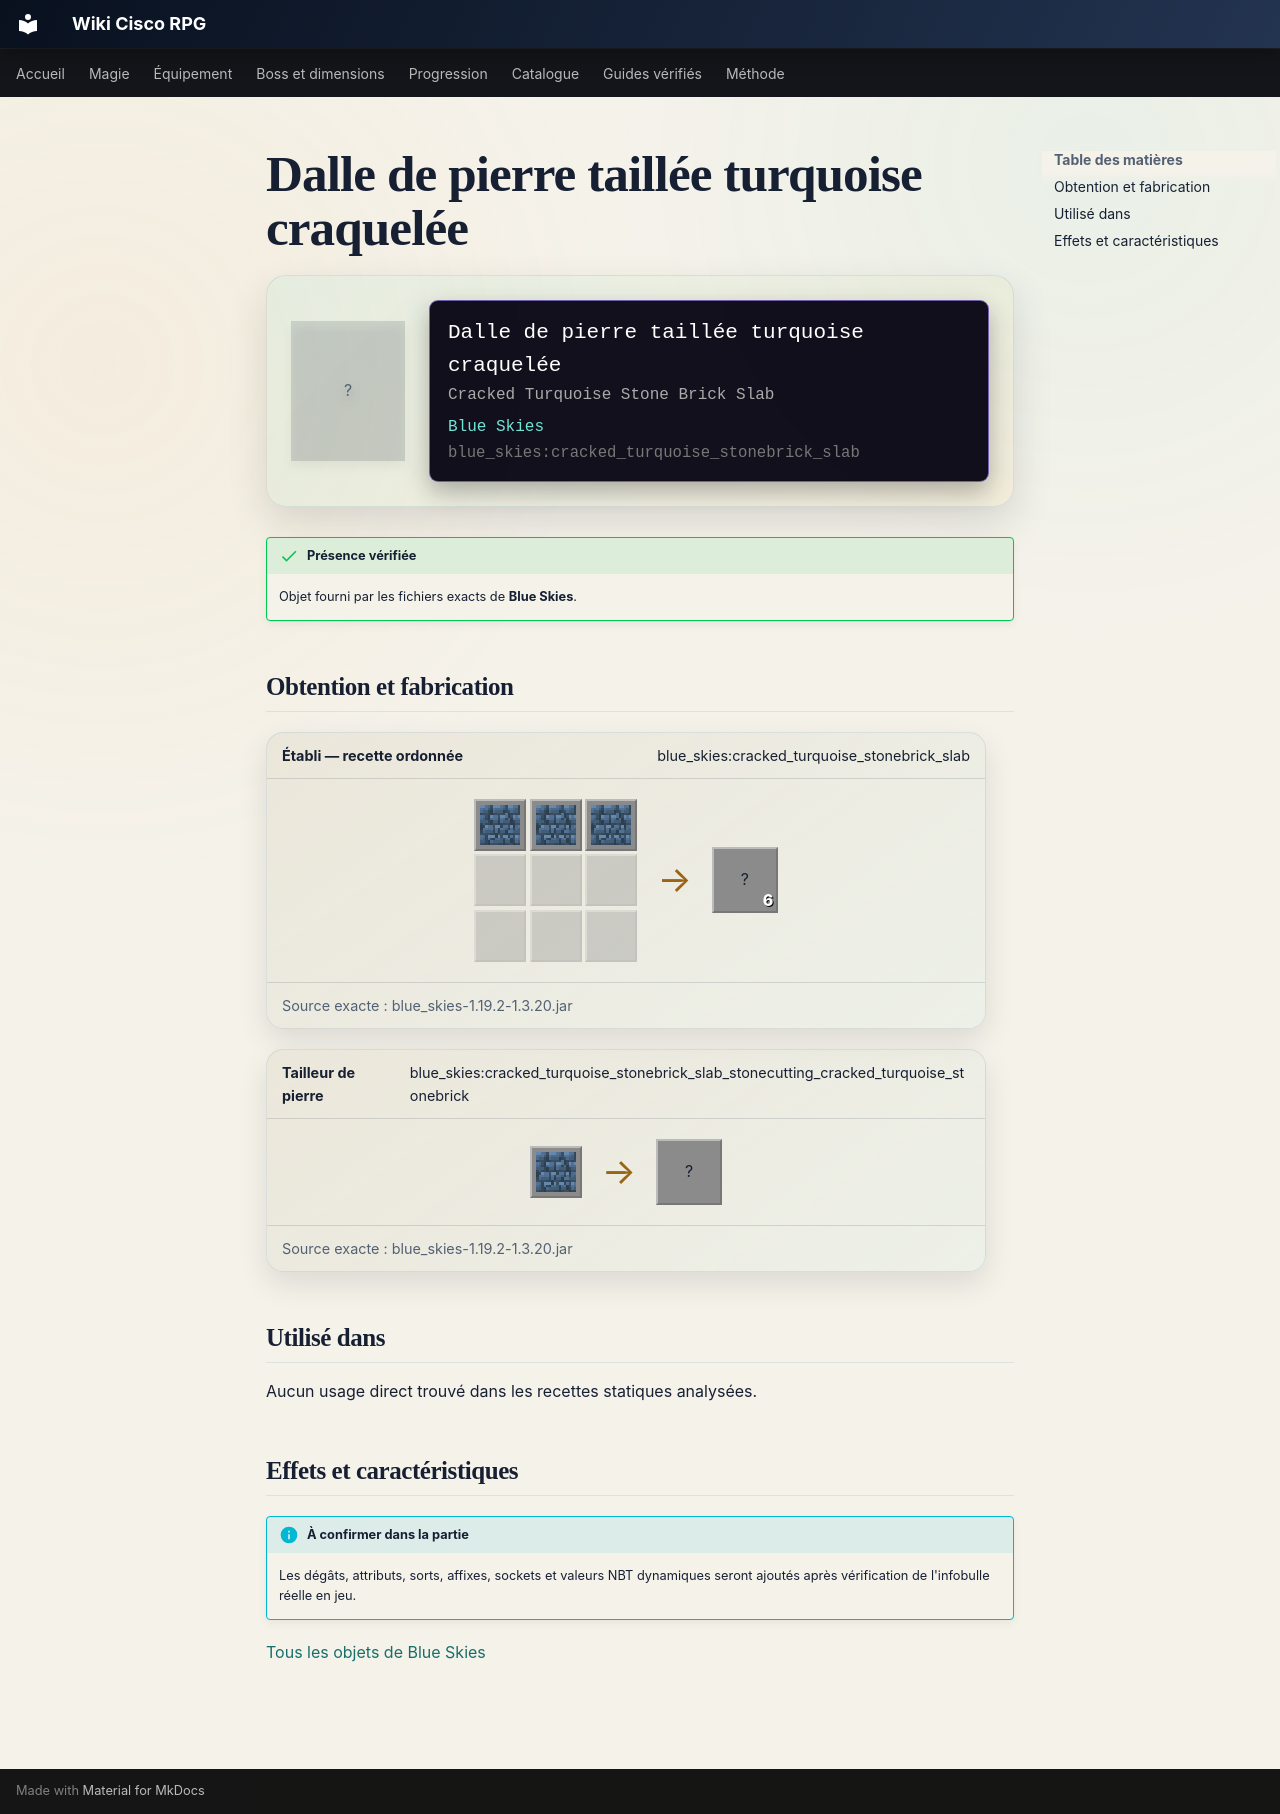

repository: Kloups-Dev/wiki-cisco-rpg · page: catalogue/objets/blue_skies/cracked_turquoise_stonebrick_slab/index.html · generator: mkdocs

# Dalle de pierre taillée turquoise craquelée

<div class="mc-item-showcase">
<div class="mc-item-icon mc-item-icon--missing">?</div>
<div class="mc-tooltip-card">
<div class="mc-tooltip-card__name">Dalle de pierre taillée turquoise craquelée</div>
<div class="mc-tooltip-card__alias">Cracked Turquoise Stone Brick Slab</div>
<div class="mc-tooltip-card__mod">Blue Skies</div>
<div class="mc-tooltip-card__id">blue_skies:cracked_turquoise_stonebrick_slab</div>
</div>
</div>

!!! success "Présence vérifiée"
    Objet fourni par les fichiers exacts de **Blue Skies**.

## Obtention et fabrication

<div class="jei-recipe"><div class="jei-recipe__head"><strong>Établi — recette ordonnée</strong><span>blue_skies:cracked_turquoise_stonebrick_slab</span></div><div class="jei-recipe__body"><div class="jei-grid"><a class="jei-slot" href="../../../../catalogue/objets/blue_skies/cracked_turquoise_stonebrick/" title="Pierre taillée turquoise craquelée (blue_skies:cracked_turquoise_stonebrick)"><img src="../../../../assets/generated/items/blue_skies/cracked_turquoise_stonebrick.png" alt="" loading="lazy"></a><a class="jei-slot" href="../../../../catalogue/objets/blue_skies/cracked_turquoise_stonebrick/" title="Pierre taillée turquoise craquelée (blue_skies:cracked_turquoise_stonebrick)"><img src="../../../../assets/generated/items/blue_skies/cracked_turquoise_stonebrick.png" alt="" loading="lazy"></a><a class="jei-slot" href="../../../../catalogue/objets/blue_skies/cracked_turquoise_stonebrick/" title="Pierre taillée turquoise craquelée (blue_skies:cracked_turquoise_stonebrick)"><img src="../../../../assets/generated/items/blue_skies/cracked_turquoise_stonebrick.png" alt="" loading="lazy"></a><span class="jei-slot jei-slot--empty"></span><span class="jei-slot jei-slot--empty"></span><span class="jei-slot jei-slot--empty"></span><span class="jei-slot jei-slot--empty"></span><span class="jei-slot jei-slot--empty"></span><span class="jei-slot jei-slot--empty"></span></div><span class="jei-arrow">→</span><span class="jei-slot jei-slot--result">?<span class="jei-count">6</span></span></div><div class="jei-recipe__source">Source exacte : blue_skies-1.19.2-1.3.20.jar</div></div>
<div class="jei-recipe"><div class="jei-recipe__head"><strong>Tailleur de pierre</strong><span>blue_skies:cracked_turquoise_stonebrick_slab_stonecutting_cracked_turquoise_stonebrick</span></div><div class="jei-recipe__body"><div class="jei-inputs"><a class="jei-slot" href="../../../../catalogue/objets/blue_skies/cracked_turquoise_stonebrick/" title="Pierre taillée turquoise craquelée (blue_skies:cracked_turquoise_stonebrick)"><img src="../../../../assets/generated/items/blue_skies/cracked_turquoise_stonebrick.png" alt="" loading="lazy"></a></div><span class="jei-arrow">→</span><span class="jei-slot jei-slot--result">?</span></div><div class="jei-recipe__source">Source exacte : blue_skies-1.19.2-1.3.20.jar</div></div>

## Utilisé dans

Aucun usage direct trouvé dans les recettes statiques analysées.

## Effets et caractéristiques

!!! info "À confirmer dans la partie"
    Les dégâts, attributs, sorts, affixes, sockets et valeurs NBT dynamiques seront ajoutés après vérification de l'infobulle réelle en jeu.

[Tous les objets de Blue Skies](../../../contenu/blue-skies.md)
